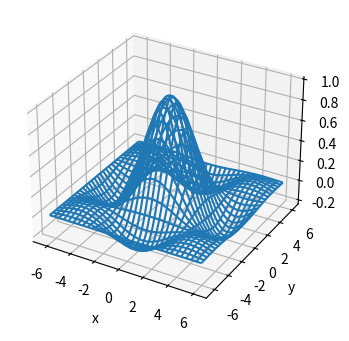

Reproduce this figure in Python.

# Вывод функции на трехмерном графике
import numpy as np
import matplotlib.pyplot as plt
#from mpl_toolkits.mplot3d import Axes3D

#Создаем одномерные массивы вручную
#x=[1,2,3]
#y=[2,5,6,8]

# Создаем сетку(ее можно создать двумя способами:
# 1 способ: #from mpl_toolkits.mplot3d import Axes3D, тогда #ax_3d=Axes3D(fig)
#2 способ; fig = plt.figure(figsize = (7,4)), ax_3d=fig.add_subplot(projection='3d') в этом способе mplot не нужен


fig = plt.figure(figsize = (7,4))
#ax_3d=Axes3D(fig)
ax_3d=fig.add_subplot(projection='3d')

# Создаем одномерный массив со значениями от 0 до 10, 50 значений и задаем функцию
#x=np.linspace(0,10,50)
#z=np.cos(x)


x=np.arange(-2*np.pi,2*np.pi,0.2)
y=np.arange(-2*np.pi,2*np.pi,0.2)

# Создаем две двумерные матрицы для создания сетки функции(xgrid - матрица с х-выми координатами)
xgrid,ygrid=np.meshgrid(x,y)

zgrid=np.sin(xgrid)*np.sin(ygrid)/(xgrid*ygrid)

ax_3d.plot_wireframe(xgrid,ygrid,zgrid)
ax_3d.set_xlabel('x')
ax_3d.set_ylabel('y')
ax_3d.set_zlabel('z')
plt.show()